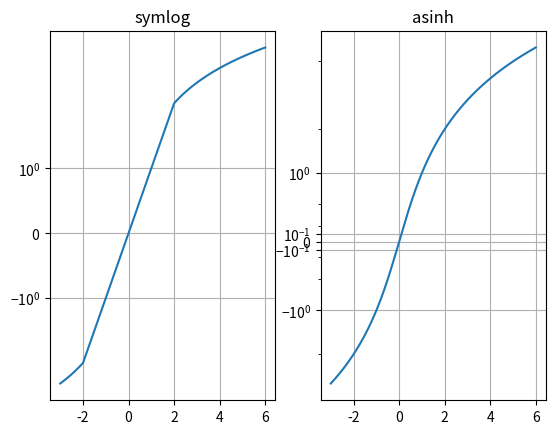
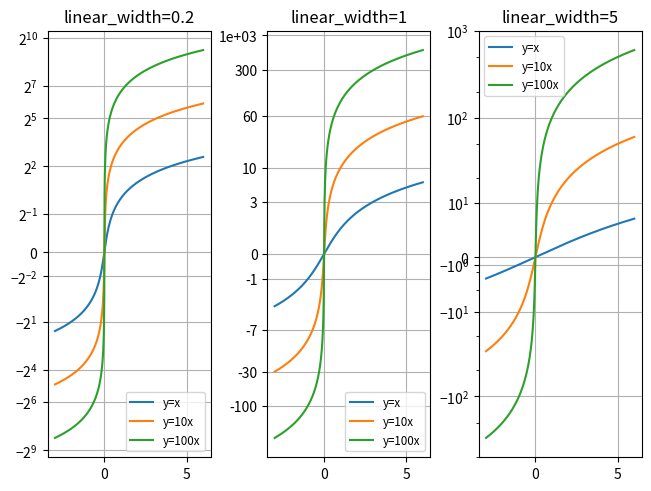
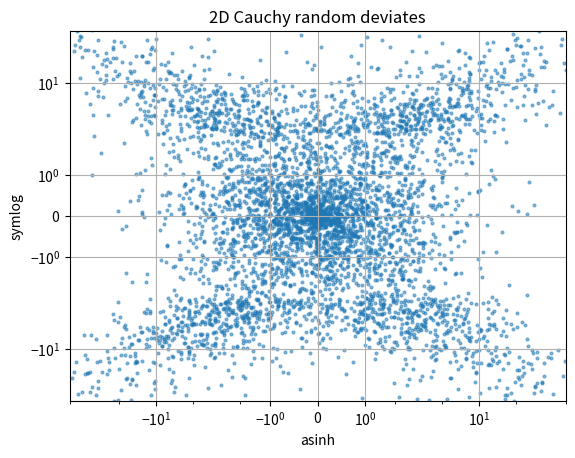

Write Python code to recreate these figures, in order.
import numpy as np
import matplotlib.pyplot as plt

# Prepare sample values for variations on y=x graph:
x = np.linspace(-3, 6, 500)

fig1 = plt.figure()
ax0, ax1 = fig1.subplots(1, 2, sharex=True)

ax0.plot(x, x)
ax0.set_yscale("symlog")
ax0.grid()
ax0.set_title("symlog")

ax1.plot(x, x)
ax1.set_yscale("asinh")
ax1.grid()
ax1.set_title("asinh")

fig2 = plt.figure(layout="constrained")
axs = fig2.subplots(1, 3, sharex=True)
for ax, (a0, base) in zip(axs, ((0.2, 2), (1.0, 0), (5.0, 10))):
    ax.set_title(f"linear_width={a0:.3g}")
    ax.plot(x, x, label="y=x")
    ax.plot(x, 10*x, label="y=10x")
    ax.plot(x, 100*x, label="y=100x")
    ax.set_yscale("asinh", linear_width=a0, base=base)
    ax.grid()
    ax.legend(loc="best", fontsize="small")

fig3 = plt.figure()
ax = fig3.subplots(1, 1)
r = 3 * np.tan(np.random.uniform(-np.pi / 2.02, np.pi / 2.02, size=(5000,)))
th = np.random.uniform(0, 2*np.pi, size=r.shape)

ax.scatter(r * np.cos(th), r * np.sin(th), s=4, alpha=0.5)
ax.set_xscale("asinh")
ax.set_yscale("symlog")
ax.set_xlabel("asinh")
ax.set_ylabel("symlog")
ax.set_title("2D Cauchy random deviates")
ax.set_xlim(-50, 50)
ax.set_ylim(-50, 50)
ax.grid()

plt.show()
